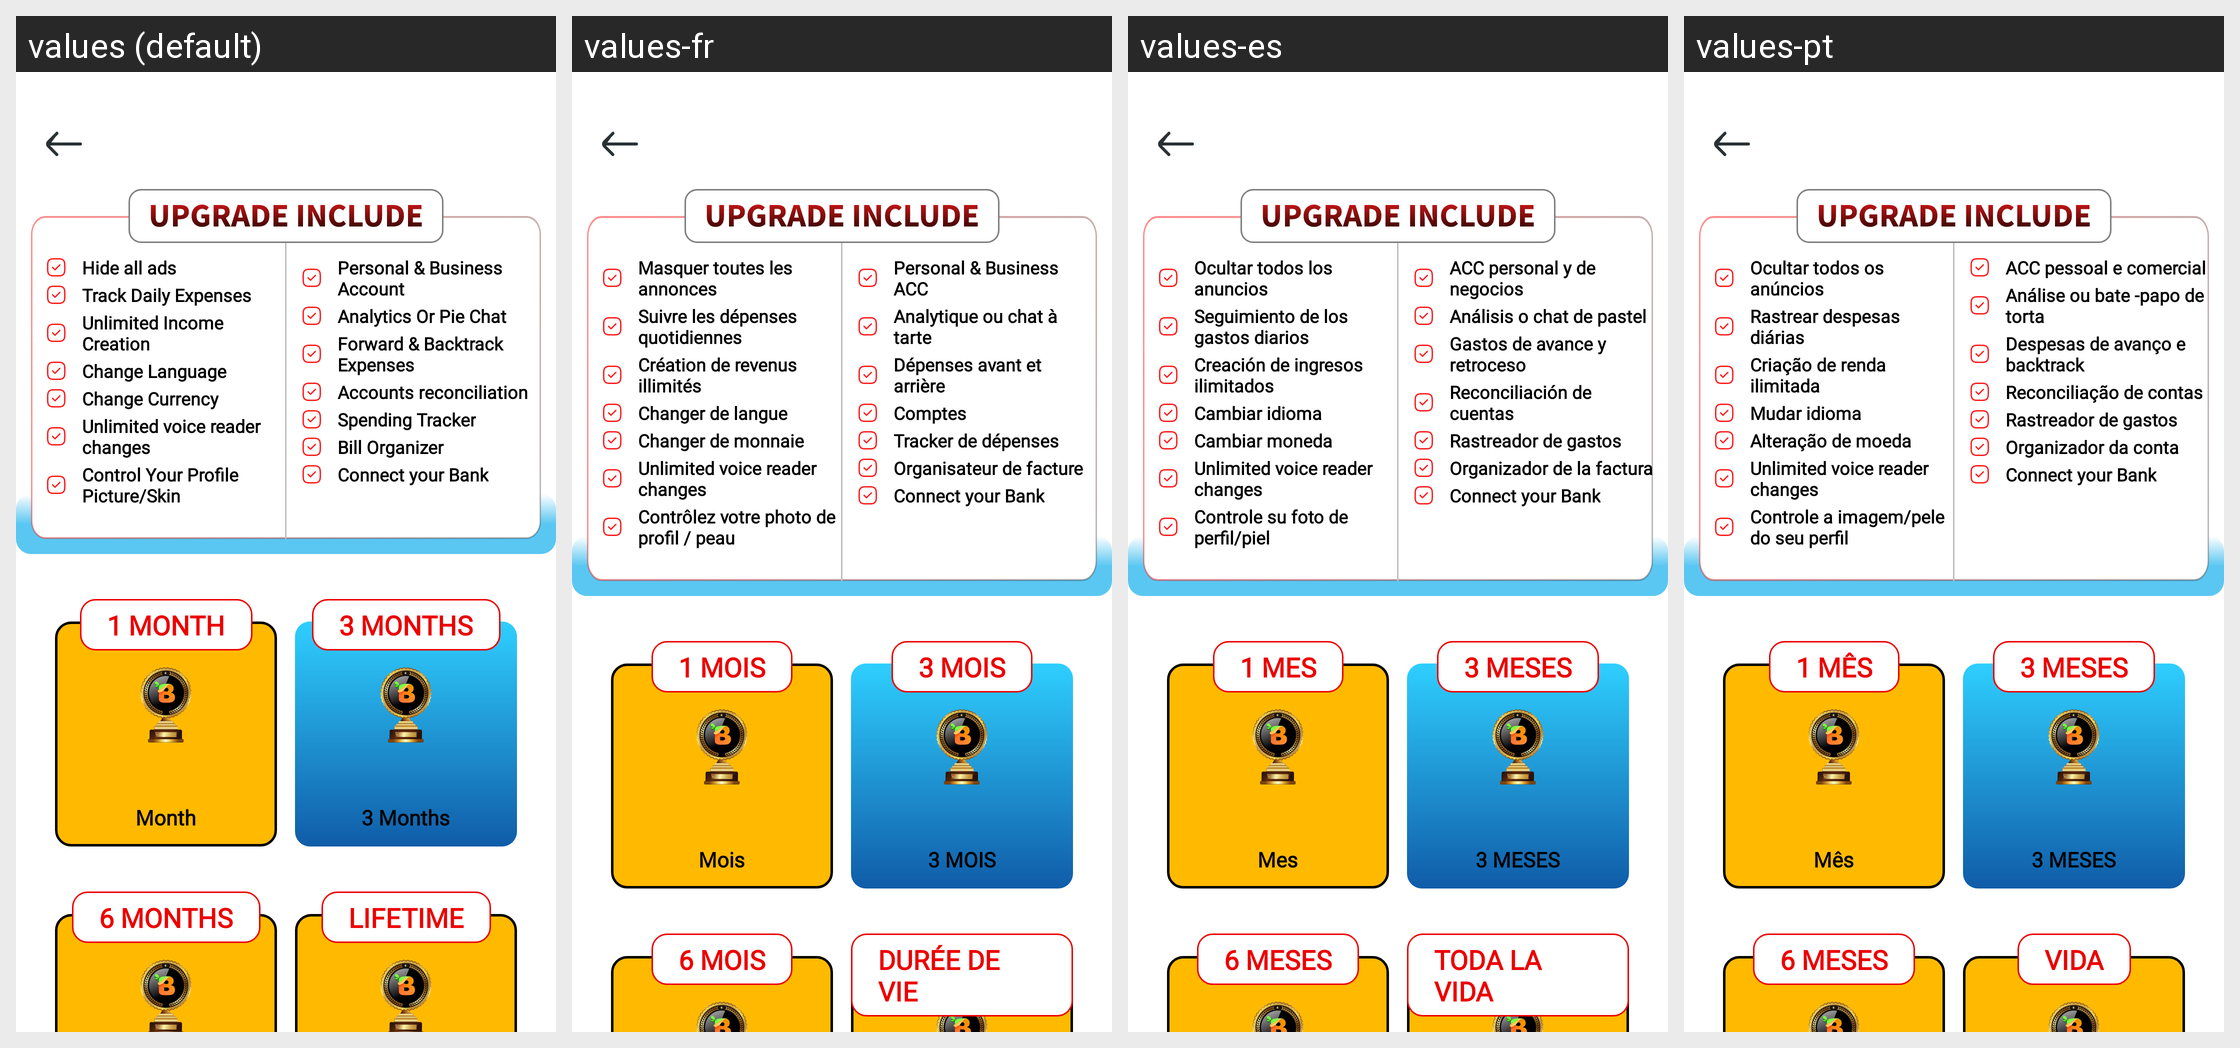

Translations of the strings shown on this Android screen, per locale in the grid:
Android screen res/layout/activity_upgrade_new.xml rendered under 4 locales, left to right: values (default), values-fr, values-es, values-pt. Device: Nexus 5 (rendered at 1080×1920; each locale shown at half size, 540×960, under a caption strip naming it); theme Theme.BankingApp.
Other locales in the repository, not shown: values-ar, values-de, values-hi, values-it, values-ja, values-nl, values-ru.
Strings drawn on this screen, with the default value and each locale's value (text and hints the layout hard-codes, and strings that could not be matched under every locale, appear in the picture but are not listed):

str_hide_all_ads
  values: Hide all ads
  values-fr: Masquer toutes les annonces
  values-es: Ocultar todos los anuncios
  values-pt: Ocultar todos os anúncios

str_track_daily_expenses
  values: Track Daily Expenses
  values-fr: Suivre les dépenses quotidiennes
  values-es: Seguimiento de los gastos diarios
  values-pt: Rastrear despesas diárias

str_unlimited_income_creation
  values: Unlimited Income Creation
  values-fr: Création de revenus illimités
  values-es: Creación de ingresos ilimitados
  values-pt: Criação de renda ilimitada

str_change_language
  values: Change Language
  values-fr: Changer de langue
  values-es: Cambiar idioma
  values-pt: Mudar idioma

str_change_currency
  values: Change Currency
  values-fr: Changer de monnaie
  values-es: Cambiar moneda
  values-pt: Alteração de moeda

unlimited_voice_reader_changes
  values: Unlimited voice reader changes
  values-fr: Unlimited voice reader changes  [not translated; the default value is used]
  values-es: Unlimited voice reader changes  [not translated; the default value is used]
  values-pt: Unlimited voice reader changes  [not translated; the default value is used]

str_control_your_profile_picture_skin
  values: Control Your Profile Picture/Skin
  values-fr: Contrôlez votre photo de profil / peau
  values-es: Controle su foto de perfil/piel
  values-pt: Controle a imagem/pele do seu perfil

str_personal_amp_business_acc
  values: Personal & Business Account
  values-fr: Personal & Business ACC
  values-es: ACC personal y de negocios
  values-pt: ACC pessoal e comercial

str_analytics_or_pie_chat
  values: Analytics Or Pie Chat
  values-fr: Analytique ou chat à tarte
  values-es: Análisis o chat de pastel
  values-pt: Análise ou bate -papo de torta

str_forward_amp_backtrack_expenses
  values: Forward & Backtrack Expenses
  values-fr: Dépenses avant et arrière
  values-es: Gastos de avance y retroceso
  values-pt: Despesas de avanço e backtrack

str_accounts_reconciliation
  values: Accounts reconciliation
  values-fr: Comptes
  values-es: Reconciliación de cuentas
  values-pt: Reconciliação de contas

str_spending_tracker
  values: Spending Tracker
  values-fr: Tracker de dépenses
  values-es: Rastreador de gastos
  values-pt: Rastreador de gastos

str_bill_organizer
  values: Bill Organizer
  values-fr: Organisateur de facture
  values-es: Organizador de la factura
  values-pt: Organizador da conta

connect_your_bank
  values: Connect your Bank
  values-fr: Connect your Bank  [not translated; the default value is used]
  values-es: Connect your Bank  [not translated; the default value is used]
  values-pt: Connect your Bank  [not translated; the default value is used]

str_month
  values: Month
  values-fr: Mois
  values-es: Mes
  values-pt: Mês

str_one_month
  values: 1 MONTH
  values-fr: 1 MOIS
  values-es: 1 MES
  values-pt: 1 MÊS

str_three_month
  values: 3 Months
  values-fr: 3 MOIS
  values-es: 3 MESES
  values-pt: 3 MESES

str_six_month
  values: 6 Months
  values-fr: 6 MOIS
  values-es: 6 MESES
  values-pt: 6 MESES

str_lifetime
  values: Lifetime
  values-fr: DURÉE DE VIE
  values-es: TODA LA VIDA
  values-pt: VIDA
